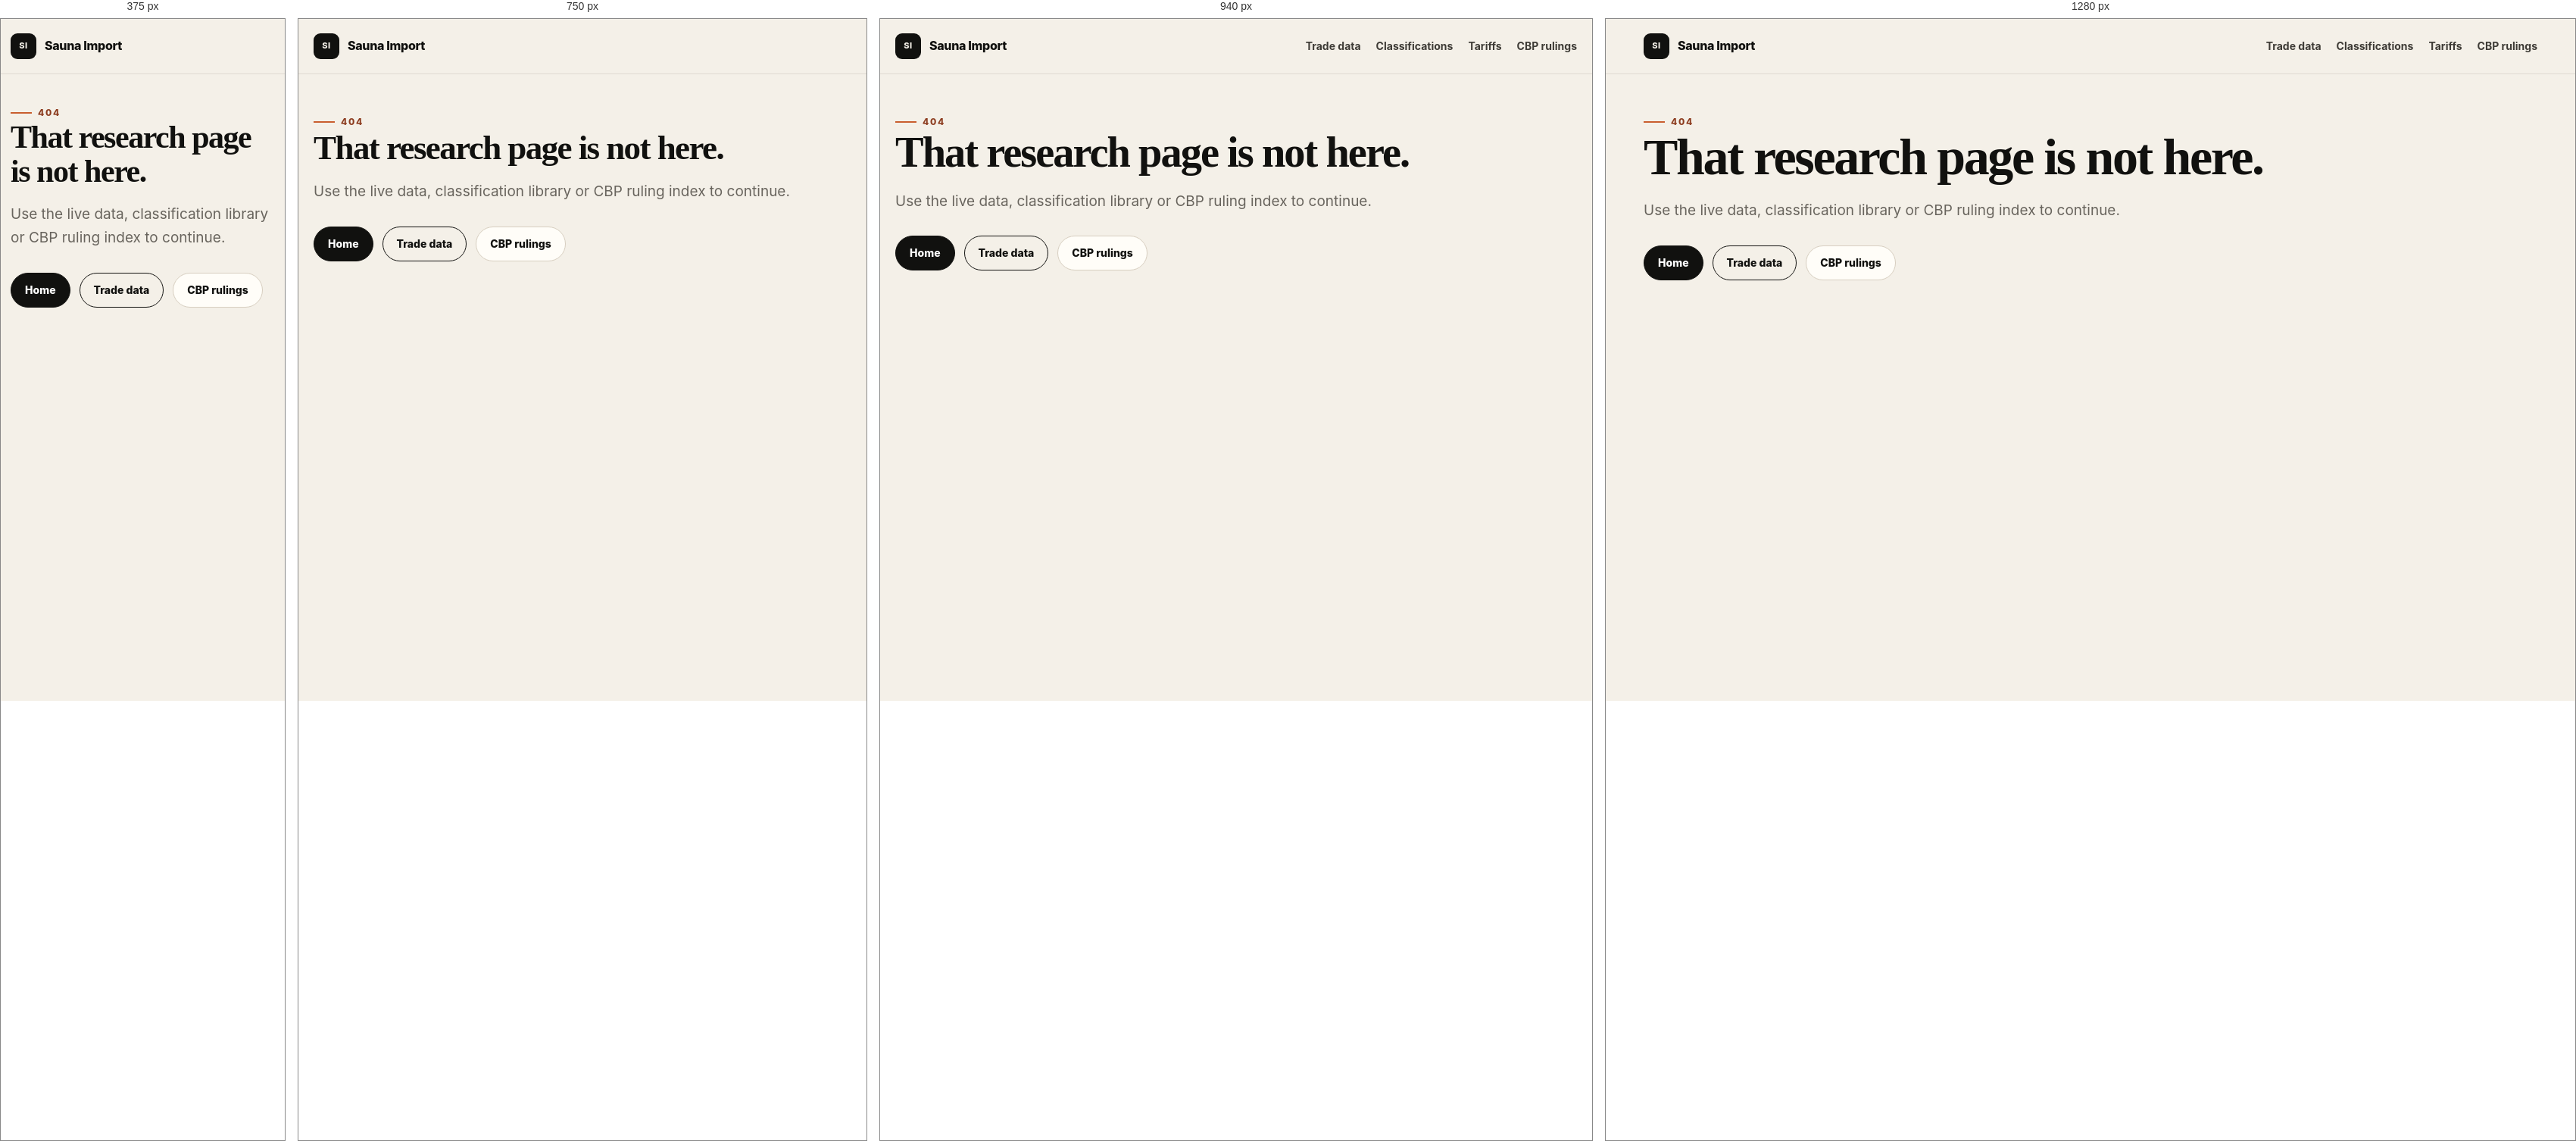
Rendered at 375 px, 750 px, 940 px and 1280 px, left to right.

<!-- file: 404.html -->
<!doctype html><html lang="en"><head><meta charset="utf-8"><meta name="viewport" content="width=device-width,initial-scale=1"><title>Page not found | Sauna Import</title><meta name="robots" content="noindex"><link rel="icon" href="/favicon.svg" type="image/svg+xml"><link rel="stylesheet" href="/assets/css/style.css"></head><body><header class="site-header"><div class="container nav"><a class="brand" href="/"><span class="brand-mark">SI</span>Sauna Import</a><nav class="nav-links"><a href="/data/">Trade data</a><a href="/classifications/">Classifications</a><a href="/tariffs/">Tariffs</a><a href="/rulings/">CBP rulings</a></nav></div></header><main><section class="page-hero"><div class="container"><span class="eyebrow">404</span><h1>That research page is not here.</h1><p>Use the live data, classification library or CBP ruling index to continue.</p><div class="hero-actions"><a class="button primary" href="/">Home</a><a class="button secondary" href="/data/">Trade data</a><a class="button soft" href="/rulings/">CBP rulings</a></div></div></section></main></body></html>


/* @media block from style.css */
@media (max-width: 980px) {
  .grid-4 { grid-template-columns:repeat(2, 1fr); }
  .footer-grid { grid-template-columns:repeat(2, 1fr); }
}

/* @media block from style.css */
@media (max-width: 900px) {
  .nav-links { display:none; }
  .mobile-nav { display:block; font-weight:800; font-size:13px; text-decoration:none; }
  .grid-3, .metric-grid { grid-template-columns:repeat(2,1fr); }
  .dashboard-grid, .grid-2 { grid-template-columns:1fr; }
  .section-head { align-items:start; flex-direction:column; }
  .stat-row { grid-template-columns: repeat(2, 1fr); }
}

/* @media block from style.css */
@media (max-width: 600px) {
  .container { width:min(100% - 26px, 1180px); }
  .hero { padding-top:56px; }
  .grid-4, .grid-3, .metric-grid, .footer-grid, .stat-row { grid-template-columns:1fr; }
  .metric { min-height:auto; }
  .section { padding:54px 0; }
  .card { padding:21px; }
  .page-hero { padding-top:34px; }
}